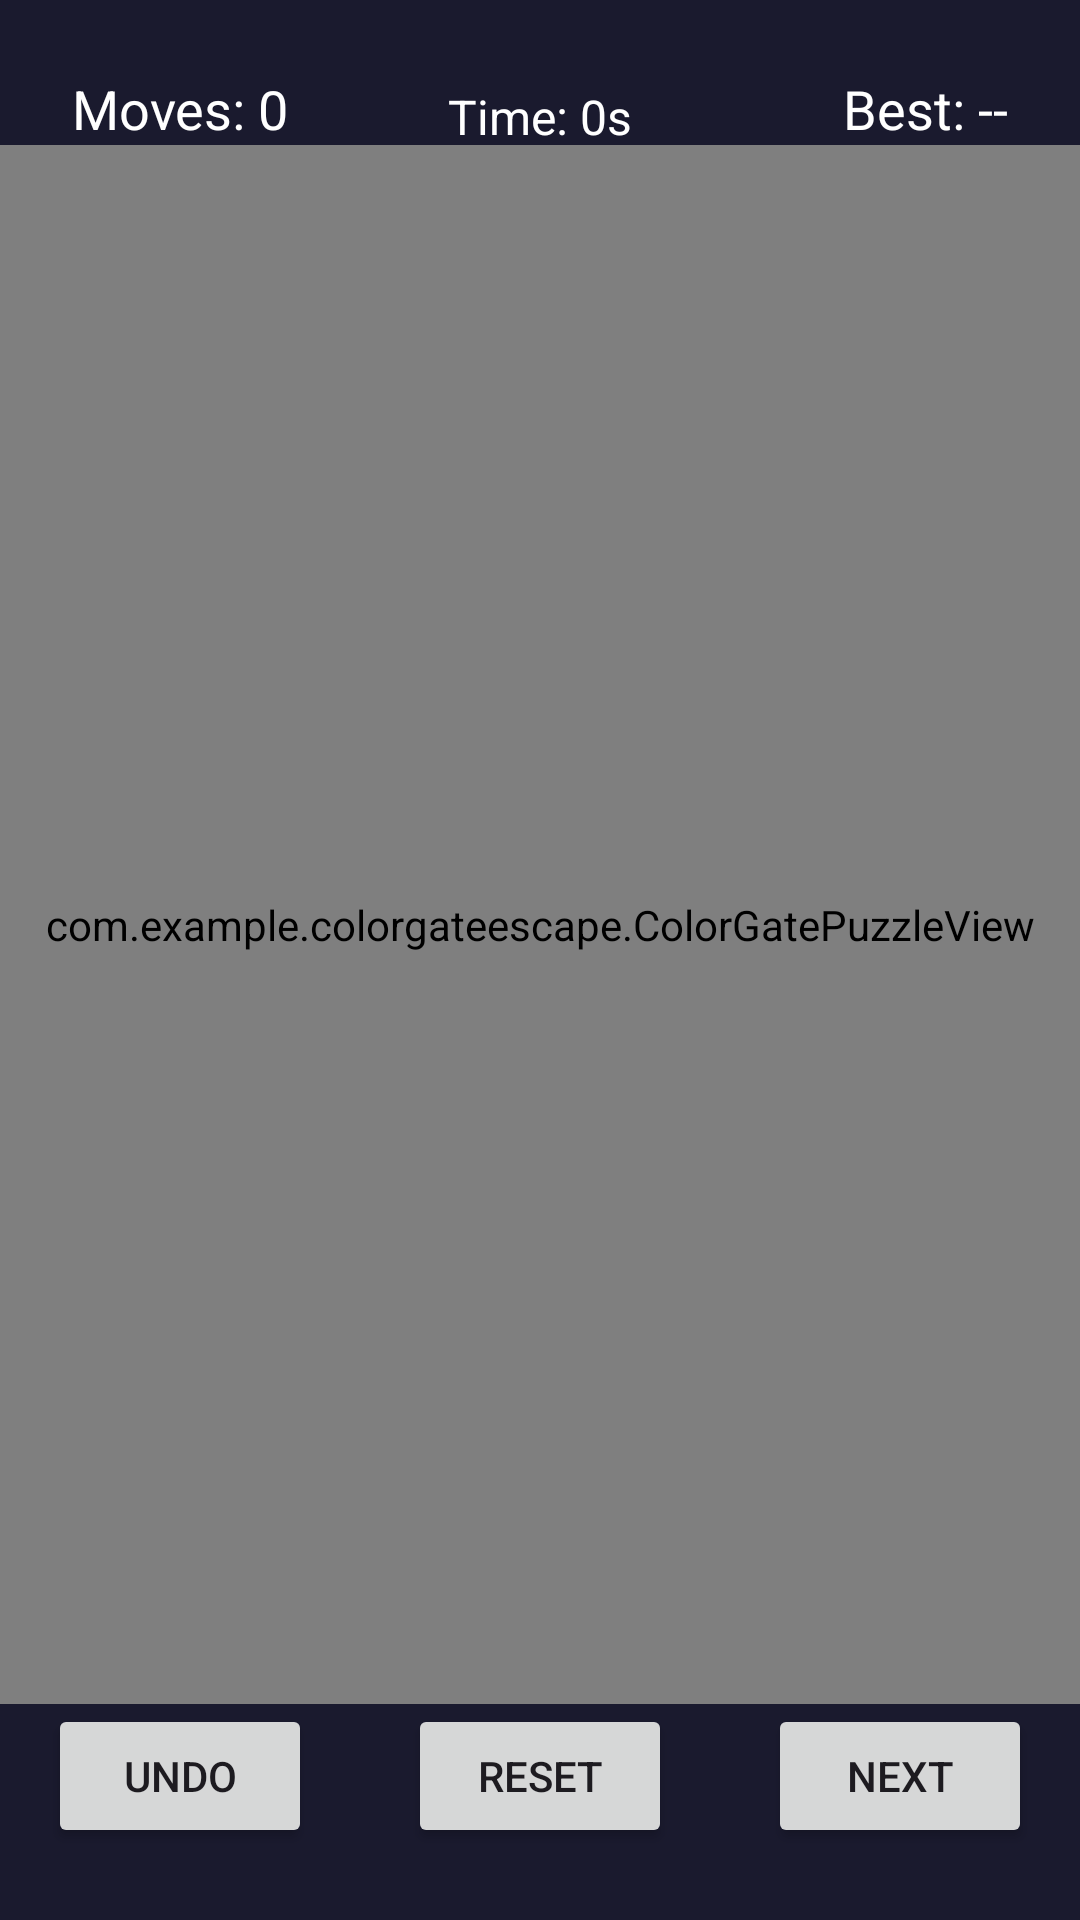

Layout XML and referenced resources for this Android screen:
<!-- AndroidManifest.xml: application theme Theme.ColorGateEscape -->
<!-- res/layout/activity_main.xml -->
<?xml version="1.0" encoding="utf-8"?>
<androidx.constraintlayout.widget.ConstraintLayout xmlns:android="http://schemas.android.com/apk/res/android"
    xmlns:app="http://schemas.android.com/apk/res-auto"
    xmlns:tools="http://schemas.android.com/tools"
    android:layout_width="match_parent"
    android:layout_height="match_parent"
    android:background="@color/app_background"
    tools:context=".MainActivity">

    <TextView
        android:id="@+id/moveCountText"
        android:layout_width="wrap_content"
        android:layout_height="wrap_content"
        android:text="Moves: 0"
        android:textSize="18sp"
        android:textColor="@color/white"
        app:layout_constraintTop_toTopOf="parent"
        app:layout_constraintStart_toStartOf="parent"
        android:layout_marginTop="24dp"
        android:layout_marginStart="24dp" />

    <TextView
        android:id="@+id/timerText"
        android:layout_width="wrap_content"
        android:layout_height="wrap_content"
        android:text="Time: 0s"
        android:textSize="16sp"
        android:textColor="@color/white"
        app:layout_constraintTop_toTopOf="parent"
        app:layout_constraintStart_toStartOf="parent"
        app:layout_constraintEnd_toEndOf="parent"
        android:layout_marginTop="28dp" />

    <TextView
        android:id="@+id/bestScoreText"
        android:layout_width="wrap_content"
        android:layout_height="wrap_content"
        android:text="Best: --"
        android:textSize="18sp"
        android:textColor="@color/white"
        app:layout_constraintTop_toTopOf="parent"
        app:layout_constraintEnd_toEndOf="parent"
        android:layout_marginTop="24dp"
        android:layout_marginEnd="24dp" />

    <LinearLayout
        android:id="@+id/levelCompleteCard"
        android:layout_width="260dp"
        android:layout_height="wrap_content"
        android:orientation="vertical"
        android:gravity="center"
        android:background="@drawable/level_complete_bg"
        android:padding="20dp"
        android:visibility="gone"
        app:layout_constraintTop_toBottomOf="@id/moveCountText"
        app:layout_constraintStart_toStartOf="parent"
        app:layout_constraintEnd_toEndOf="parent"
        android:layout_marginTop="16dp">

        <TextView
            android:id="@+id/winText"
            android:layout_width="wrap_content"
            android:layout_height="wrap_content"
            android:text="Level Complete!"
            android:textSize="24sp"
            android:textStyle="bold"
            android:textColor="@color/accent_text" />

        <TextView
            android:id="@+id/starsText"
            android:layout_width="wrap_content"
            android:layout_height="wrap_content"
            android:text="★★★"
            android:textSize="30sp"
            android:textColor="#FFD700"
            android:layout_marginTop="8dp" />

        <TextView
            android:id="@+id/finalStatsText"
            android:layout_width="wrap_content"
            android:layout_height="wrap_content"
            android:text="Time: 0s   •   Moves: 0"
            android:textSize="16sp"
            android:textColor="@color/white"
            android:layout_marginTop="10dp" />

        <TextView
            android:id="@+id/countdownText"
            android:layout_width="wrap_content"
            android:layout_height="wrap_content"
            android:text="Next in 6..."
            android:textSize="14sp"
            android:textColor="@color/white"
            android:layout_marginTop="12dp" />

    </LinearLayout>

    <Button
        android:id="@+id/undoButton"
        android:layout_width="wrap_content"
        android:layout_height="wrap_content"
        android:text="Undo"
        app:layout_constraintBottom_toBottomOf="parent"
        app:layout_constraintStart_toStartOf="parent"
        app:layout_constraintEnd_toStartOf="@id/resetButton"
        android:layout_marginBottom="24dp"
        android:layout_marginEnd="8dp" />

    <Button
        android:id="@+id/resetButton"
        android:layout_width="wrap_content"
        android:layout_height="wrap_content"
        android:text="Reset"
        app:layout_constraintBottom_toBottomOf="parent"
        app:layout_constraintStart_toEndOf="@id/undoButton"
        app:layout_constraintEnd_toStartOf="@id/nextButton"
        android:layout_marginBottom="24dp"
        android:layout_marginStart="8dp"
        android:layout_marginEnd="8dp" />

    <Button
        android:id="@+id/nextButton"
        android:layout_width="wrap_content"
        android:layout_height="wrap_content"
        android:text="Next"
        app:layout_constraintBottom_toBottomOf="parent"
        app:layout_constraintStart_toEndOf="@id/resetButton"
        app:layout_constraintEnd_toEndOf="parent"
        android:layout_marginBottom="24dp"
        android:layout_marginStart="8dp" />

    <com.example.colorgateescape.ColorGatePuzzleView
        android:id="@+id/puzzleView"
        android:layout_width="0dp"
        android:layout_height="0dp"
        app:layout_constraintTop_toBottomOf="@id/levelCompleteCard"
        app:layout_constraintBottom_toTopOf="@id/undoButton"
        app:layout_constraintStart_toStartOf="parent"
        app:layout_constraintEnd_toEndOf="parent" />

    <com.example.colorgateescape.ConfettiView
        android:id="@+id/confettiView"
        android:layout_width="0dp"
        android:layout_height="0dp"
        android:visibility="invisible"
        app:layout_constraintTop_toTopOf="parent"
        app:layout_constraintBottom_toBottomOf="parent"
        app:layout_constraintStart_toStartOf="parent"
        app:layout_constraintEnd_toEndOf="parent" />

</androidx.constraintlayout.widget.ConstraintLayout>
<!-- resources referenced by this layout -->
<resources>
  <color name="accent_text">#E94560</color>
  <color name="app_background">#1A1A2E</color>
  <color name="white">#FFFFFFFF</color>
  <!-- drawable level_complete_bg (drawable) -->
  <?xml version="1.0" encoding="utf-8"?>
  <shape xmlns:android="http://schemas.android.com/apk/res/android"
      android:shape="rectangle">
      <solid android:color="#0F3460" />
      <corners android:radius="24dp" />
      <stroke android:width="2dp" android:color="#4B3F72" />
  </shape>
  <style name="Theme.ColorGateEscape" parent="Base.Theme.ColorGateEscape" />
  <style name="Base.Theme.ColorGateEscape" parent="Theme.Material3.DayNight.NoActionBar">
          
          
      </style>
</resources>
